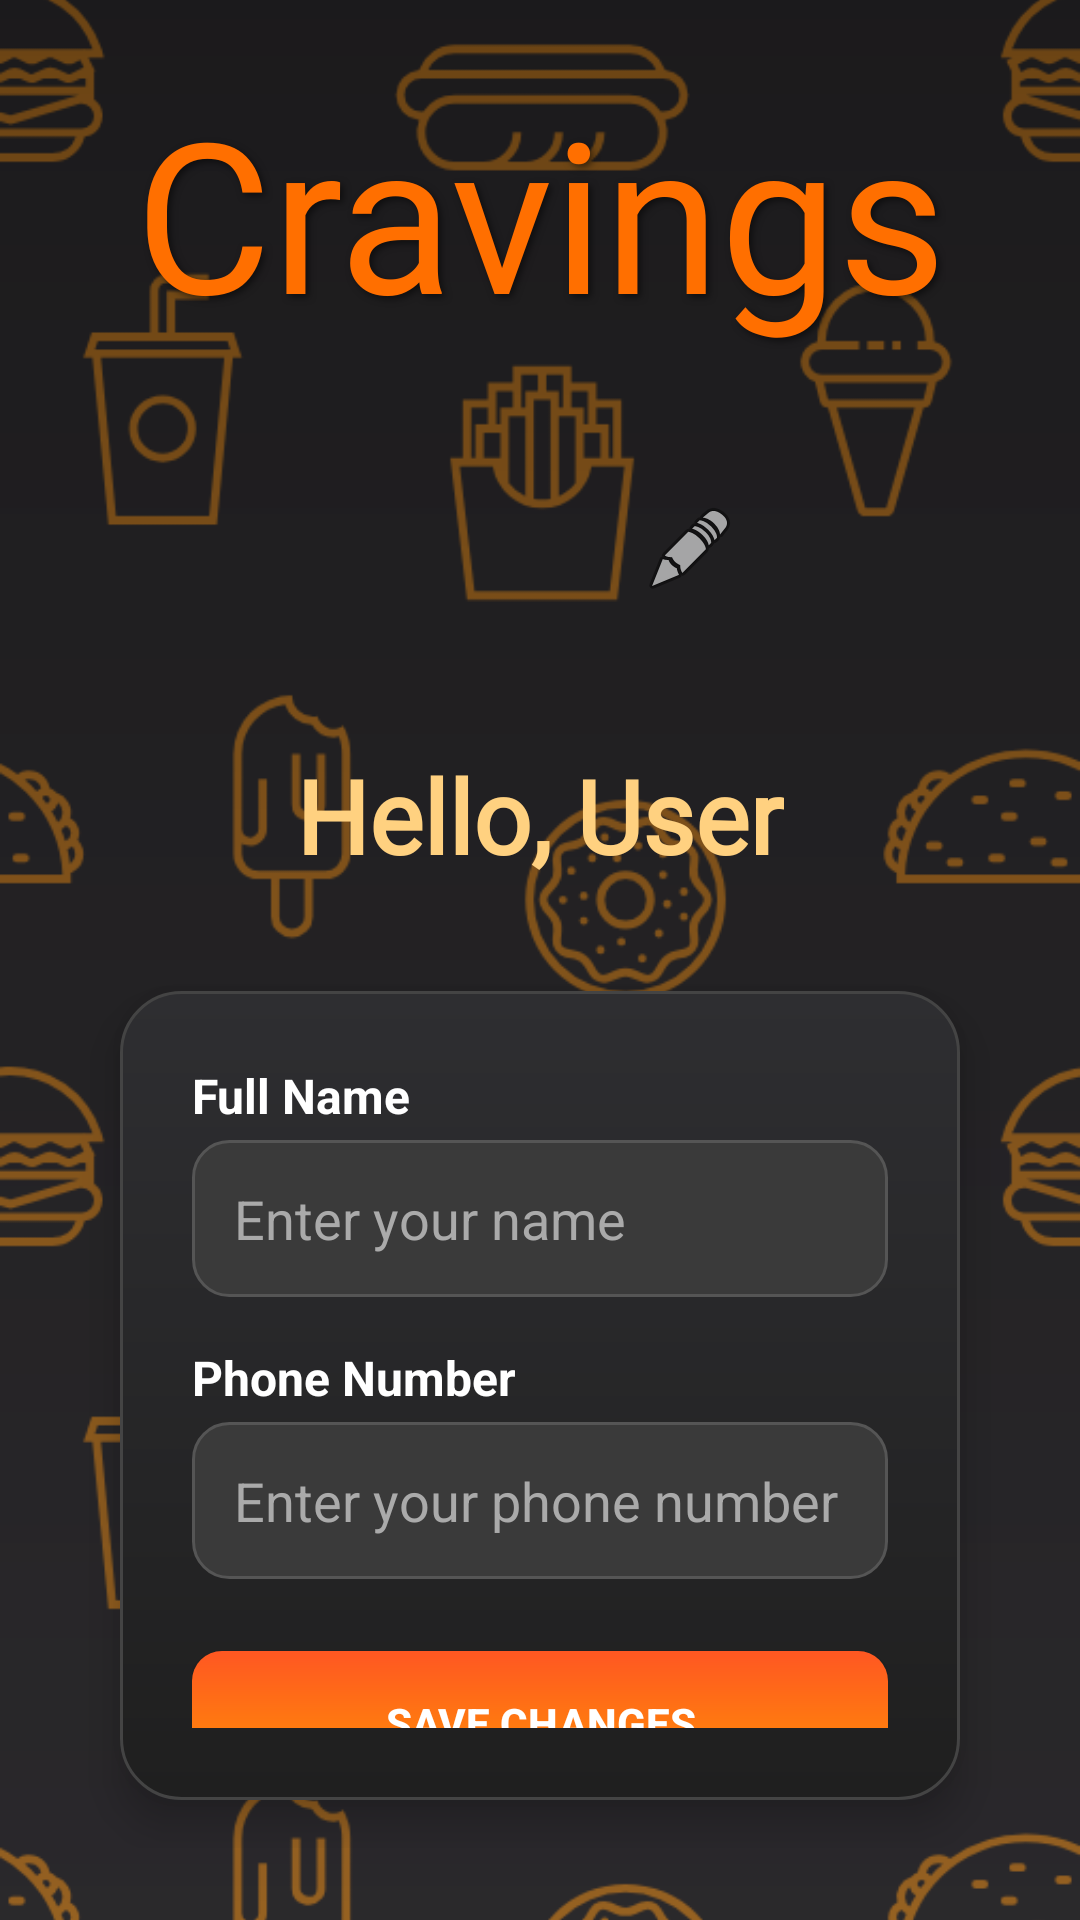

Produce the Android XML layout that renders to this screen, including the resource entries it uses.
<!-- AndroidManifest.xml: application theme Theme.Cravings -->
<!-- res/layout/activity_profile.xml -->
<RelativeLayout xmlns:android="http://schemas.android.com/apk/res/android"
    android:layout_width="match_parent"
    android:layout_height="match_parent">

    
    <ImageView
        android:id="@+id/bgImage"
        android:layout_width="match_parent"
        android:layout_height="match_parent"
        android:scaleType="centerCrop"
        android:src="@drawable/food_pattern_bg"
        android:contentDescription="Background" />

    
    <View
        android:layout_width="match_parent"
        android:layout_height="match_parent"
        android:background="@drawable/dark_gradient_overlay" />

    
    <LinearLayout
        android:layout_width="match_parent"
        android:layout_height="match_parent"
        android:orientation="vertical"
        android:gravity="center"
        android:padding="24dp">

        
        <TextView
            android:id="@+id/appTitle"
            android:text="Cravings"
            android:textSize="70sp"
            android:fontFamily="@font/pacifico"
            android:textColor="#FF6F00"
            android:shadowColor="#80000000"
            android:shadowDx="3"
            android:shadowDy="3"
            android:shadowRadius="6"
            android:gravity="center"
            android:layout_marginBottom="16dp"
            android:layout_width="wrap_content"
            android:layout_height="wrap_content" />

        
        <LinearLayout
            android:layout_width="wrap_content"
            android:layout_height="wrap_content"
            android:orientation="horizontal"
            android:gravity="center_vertical"
            android:layout_marginBottom="16dp">

            <ImageView
                android:id="@+id/profileImage"
                android:layout_width="100dp"
                android:layout_height="100dp"
                android:src="@drawable/ic_profile_placeholder"
                android:scaleType="centerCrop"
                android:background="@drawable/circle_background"
                android:clipToOutline="true" />

            <ImageButton
                android:id="@+id/editProfileBtn"
                android:layout_width="40dp"
                android:layout_height="40dp"
                android:layout_marginStart="0dp"
                android:background="@android:color/transparent"
                android:src="@android:drawable/ic_menu_edit"
                android:contentDescription="Edit Profile Picture" />
        </LinearLayout>

        
        <TextView
            android:id="@+id/greetingText"
            android:text="Hello, User"
            android:textSize="34sp"
            android:textStyle="bold"
            android:textColor="#FFD180"
            android:fontFamily="@font/dancing_script_semibold"
            android:gravity="center"
            android:layout_marginBottom="20dp"
            android:layout_width="wrap_content"
            android:layout_height="wrap_content" />

        
        <LinearLayout
            android:layout_width="match_parent"
            android:layout_height="0dp"
            android:layout_weight="1"
            android:orientation="vertical"
            android:background="@drawable/rounded_card"
            android:padding="24dp"
            android:elevation="8dp"
            android:layout_margin="16dp">

            <ScrollView
                android:layout_width="match_parent"
                android:layout_height="match_parent"
                android:fillViewport="true"
                android:scrollbars="none">

                <LinearLayout
                    android:layout_width="match_parent"
                    android:layout_height="wrap_content"
                    android:orientation="vertical">

                    
                    <TextView
                        android:text="Full Name"
                        android:textColor="#FFFFFF"
                        android:textSize="16sp"
                        android:textStyle="bold"
                        android:fontFamily="sans-serif"
                        android:layout_width="match_parent"
                        android:layout_height="wrap_content"
                        android:layout_marginBottom="4dp" />

                    <EditText
                        android:id="@+id/nameInput"
                        android:hint="Enter your name"
                        android:textColor="#FFFFFF"
                        android:textColorHint="#AAAAAA"
                        android:background="@drawable/rounded_input"
                        android:padding="14dp"
                        android:layout_marginBottom="16dp"
                        android:inputType="textPersonName"
                        android:layout_width="match_parent"
                        android:layout_height="wrap_content" />

                    
                    <TextView
                        android:text="Phone Number"
                        android:textColor="#FFFFFF"
                        android:textSize="16sp"
                        android:textStyle="bold"
                        android:fontFamily="sans-serif"
                        android:layout_width="match_parent"
                        android:layout_height="wrap_content"
                        android:layout_marginBottom="4dp" />

                    <EditText
                        android:id="@+id/phoneInput"
                        android:hint="Enter your phone number"
                        android:textColor="#FFFFFF"
                        android:textColorHint="#AAAAAA"
                        android:background="@drawable/rounded_input"
                        android:padding="14dp"
                        android:layout_marginBottom="24dp"
                        android:inputType="phone"
                        android:layout_width="match_parent"
                        android:layout_height="wrap_content" />

                    
                    <TextView
                        android:id="@+id/shopNameLabel"
                        android:text="Shop Name"
                        android:textColor="#FFFFFF"
                        android:textSize="16sp"
                        android:textStyle="bold"
                        android:fontFamily="sans-serif"
                        android:layout_width="match_parent"
                        android:layout_height="wrap_content"
                        android:layout_marginBottom="4dp"
                        android:visibility="gone" />

                    <EditText
                        android:id="@+id/shopNameInput"
                        android:hint="Enter your shop name"
                        android:textColor="#FFFFFF"
                        android:textColorHint="#AAAAAA"
                        android:background="@drawable/rounded_input"
                        android:padding="14dp"
                        android:layout_marginBottom="24dp"
                        android:inputType="textPersonName"
                        android:layout_width="match_parent"
                        android:layout_height="wrap_content"
                        android:visibility="gone" />

                    
                    <Button
                        android:id="@+id/saveBtn"
                        android:text="Save Changes"
                        android:textStyle="bold"
                        android:textColor="@android:color/white"
                        android:layout_width="match_parent"
                        android:layout_height="wrap_content"
                        android:background="@drawable/btn_orange_gradient"
                        android:elevation="6dp"
                        android:padding="14dp"
                        android:layout_marginBottom="14dp" />

                    
                    <Button
                        android:id="@+id/signOutBtn"
                        android:text="Sign Out"
                        android:textStyle="bold"
                        android:textColor="@android:color/white"
                        android:layout_width="match_parent"
                        android:layout_height="wrap_content"
                        android:background="@drawable/btn_red_gradient"
                        android:elevation="6dp"
                        android:padding="14dp" />

                </LinearLayout>
            </ScrollView>
        </LinearLayout>
    </LinearLayout>
</RelativeLayout>
<!-- resources referenced by this layout -->
<resources>
  <!-- drawable btn_orange_gradient (drawable) -->
  <shape xmlns:android="http://schemas.android.com/apk/res/android">
      <gradient
          android:startColor="#FF9800"
          android:endColor="#FF5722"
          android:angle="90" />
      <corners android:radius="10dp" />
  </shape>
  <!-- drawable btn_red_gradient (drawable) -->
  <shape xmlns:android="http://schemas.android.com/apk/res/android">
      <gradient
          android:startColor="#E53935"
          android:endColor="#B71C1C"
          android:angle="90" />
      <corners android:radius="10dp" />
  </shape>
  <!-- drawable dark_gradient_overlay (drawable) -->
  <shape xmlns:android="http://schemas.android.com/apk/res/android">
      <gradient
          android:startColor="#66000000"
          android:endColor="#331C1C1E"
          android:angle="270" />
  </shape>
  <!-- drawable food_pattern_bg: png bitmap (drawable, 60477 bytes) -->
  <!-- drawable rounded_card (drawable) -->
  <shape xmlns:android="http://schemas.android.com/apk/res/android"
      android:shape="rectangle">
      <gradient
          android:startColor="#2E2E31"
          android:endColor="#1F1F1F"
          android:angle="270"/>
      <corners android:radius="20dp" />
      <stroke android:width="1dp" android:color="#444444"/>
  </shape>
  <!-- drawable rounded_input (drawable) -->
  <shape xmlns:android="http://schemas.android.com/apk/res/android"
      android:shape="rectangle">
      <solid android:color="#3A3A3A" />
      <corners android:radius="12dp" />
      <stroke android:width="1dp" android:color="#555555" />
  </shape>
  <style name="Theme.Cravings" parent="Theme.MaterialComponents.Light.NoActionBar.Bridge">
          
      </style>
</resources>
